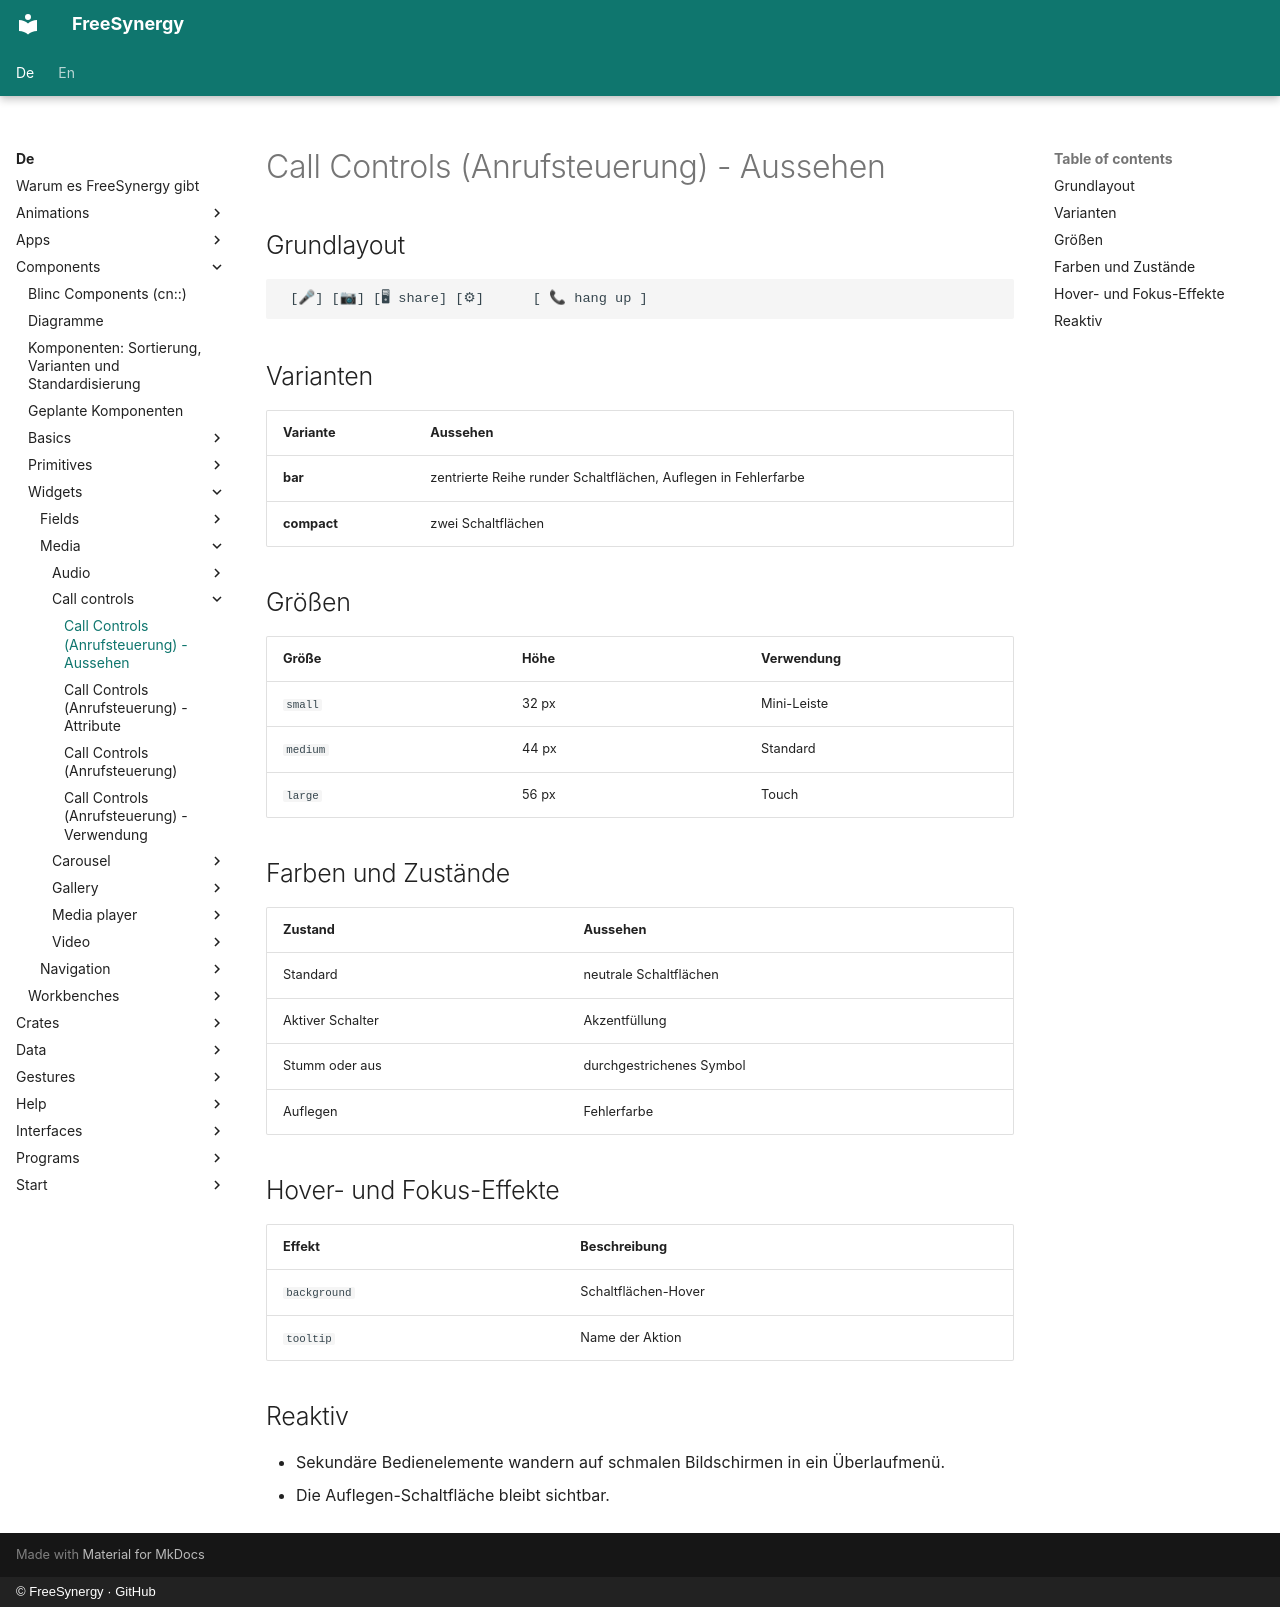

repository: FreeSynergy/fs-documentation · page: de/components/widgets/media/call-controls/appearance/index.html · generator: mkdocs · copyright: © FreeSynergy · GitHub

# Call Controls (Anrufsteuerung) - Aussehen

## Grundlayout

```
 [🎤] [📷] [🖥 share] [⚙]      [ 📞 hang up ]
```

## Varianten

| Variante | Aussehen |
|---|---|
| **bar** | zentrierte Reihe runder Schaltflächen, Auflegen in Fehlerfarbe |
| **compact** | zwei Schaltflächen |

## Größen

| Größe | Höhe | Verwendung |
|---|---|---|
| `small` | 32 px | Mini-Leiste |
| `medium` | 44 px | Standard |
| `large` | 56 px | Touch |

## Farben und Zustände

| Zustand | Aussehen |
|---|---|
| Standard | neutrale Schaltflächen |
| Aktiver Schalter | Akzentfüllung |
| Stumm oder aus | durchgestrichenes Symbol |
| Auflegen | Fehlerfarbe |

## Hover- und Fokus-Effekte

| Effekt | Beschreibung |
|---|---|
| `background` | Schaltflächen-Hover |
| `tooltip` | Name der Aktion |

## Reaktiv

- Sekundäre Bedienelemente wandern auf schmalen Bildschirmen in ein Überlaufmenü.
- Die Auflegen-Schaltfläche bleibt sichtbar.
